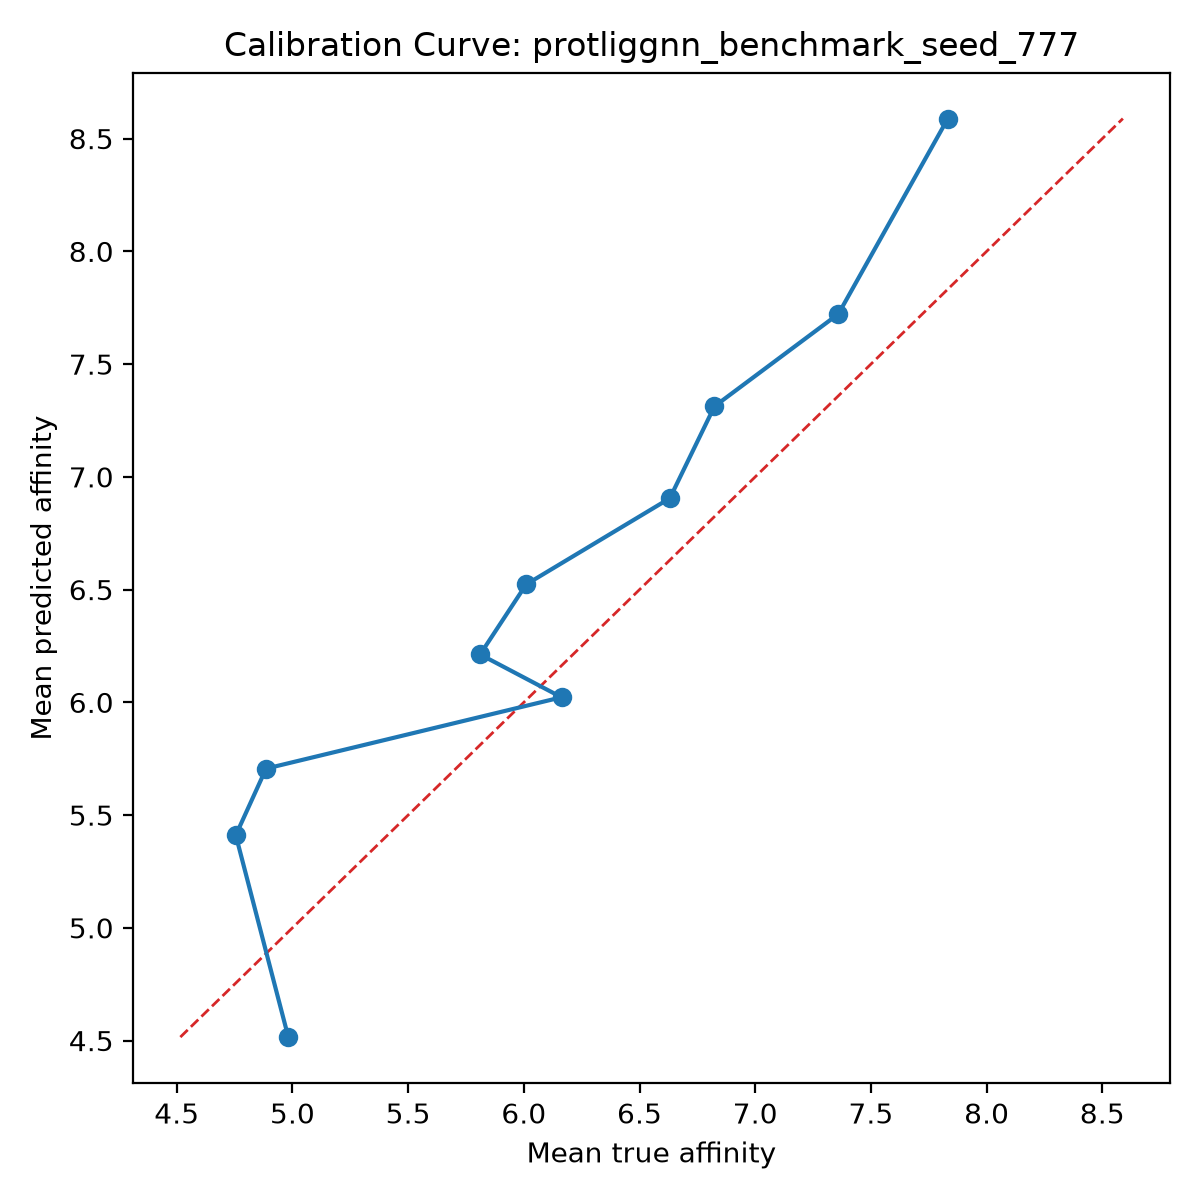

The file beside this chart, header and first rows:
bin, count, mean_prediction, mean_true, calibration_error
1, 10, 4.516, 4.982, -0.4665
2, 10, 5.411, 4.755, 0.6557
3, 10, 5.706, 4.886, 0.8199
4, 10, 6.023, 6.163, -0.1403
5, 10, 6.213, 5.811, 0.4014
6, 10, 6.523, 6.01, 0.5129
7, 10, 6.905, 6.631, 0.2742
8, 10, 7.313, 6.824, 0.4889
9, 10, 7.722, 7.359, 0.363
10, 10, 8.589, 7.832, 0.7564
